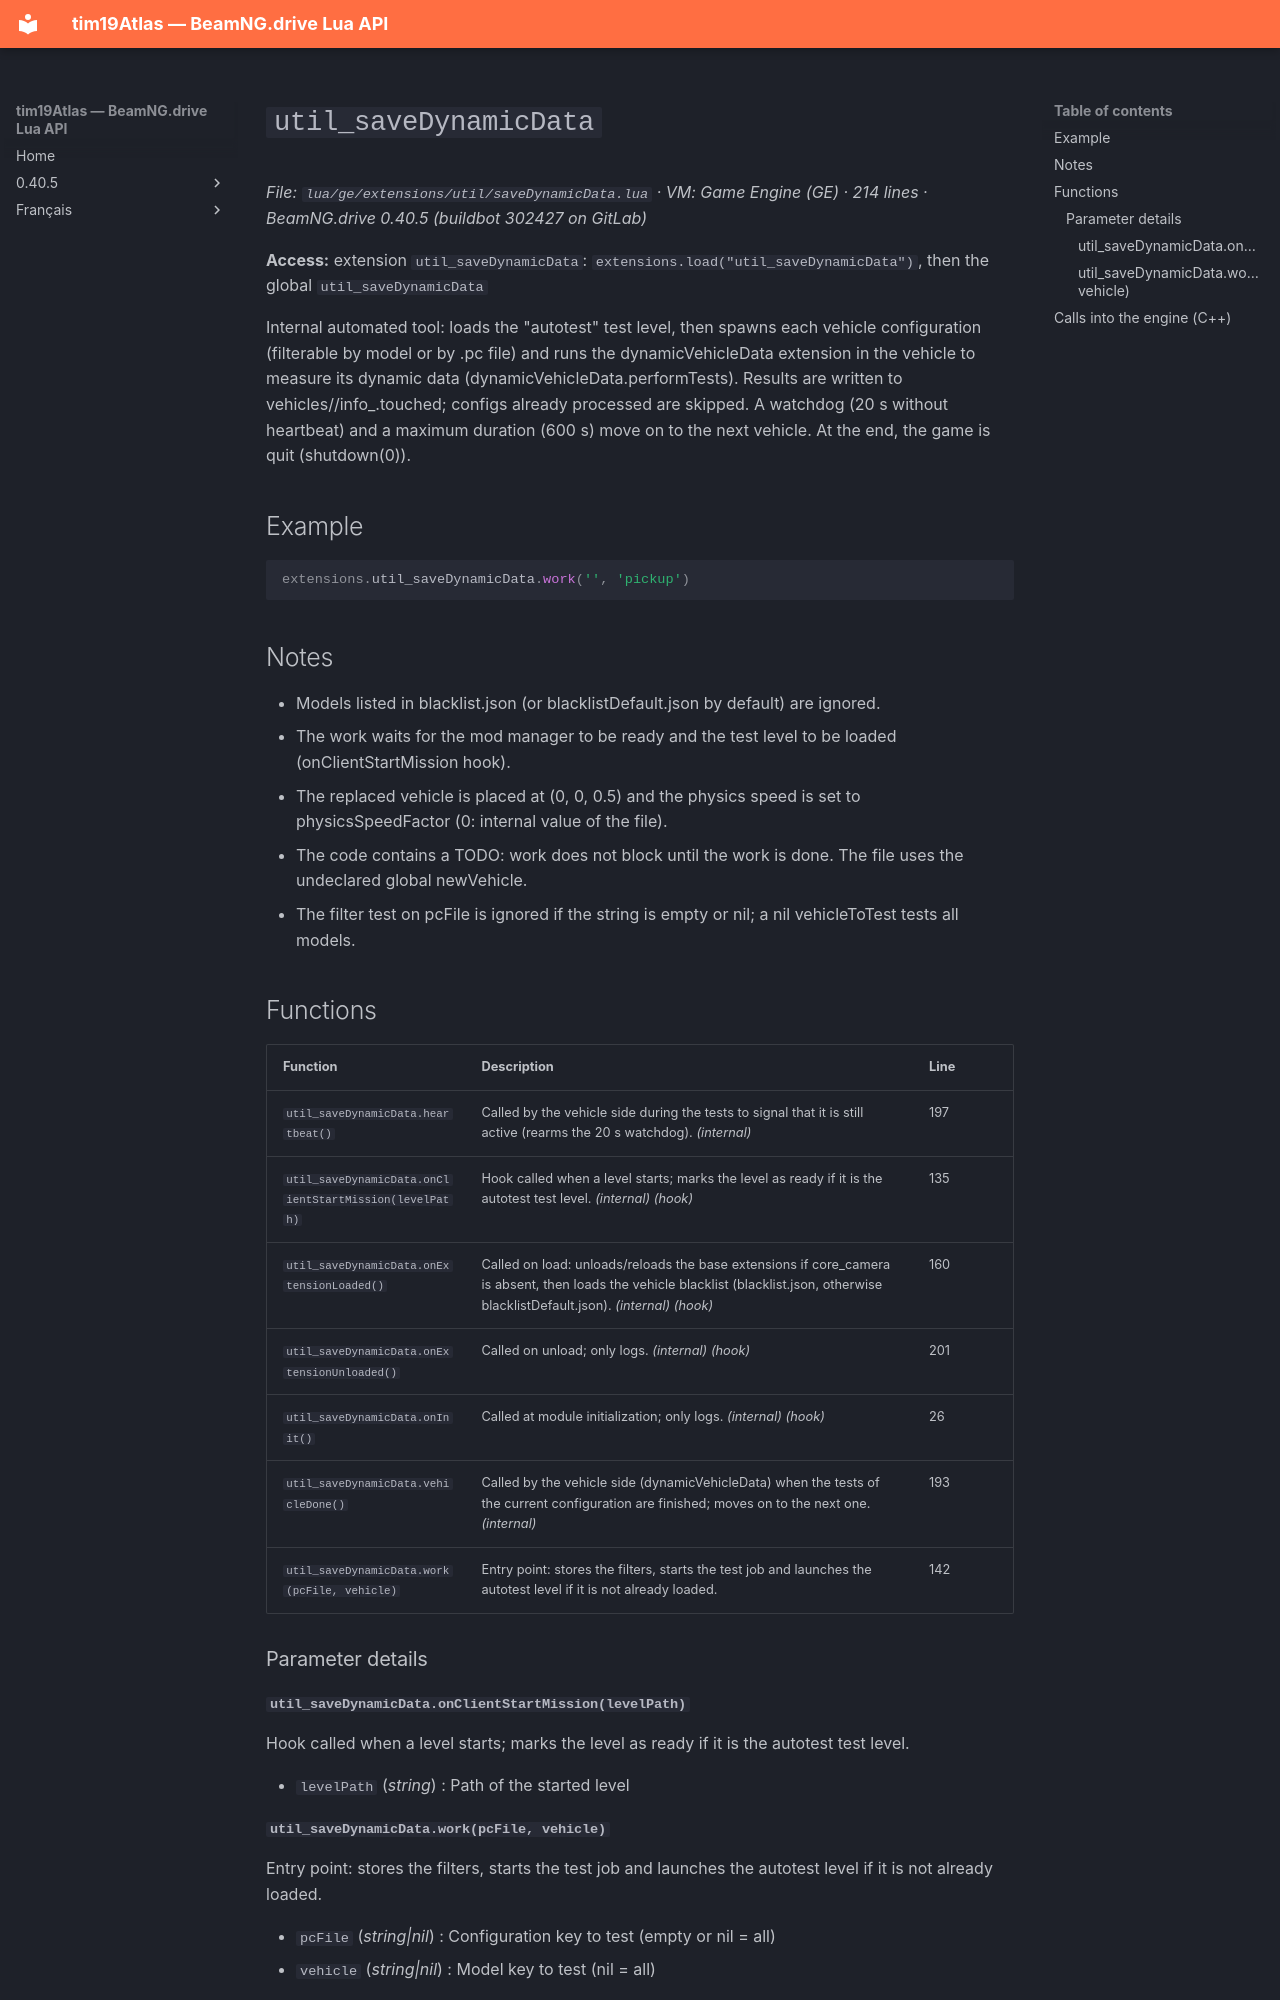

repository: Tim0219800/beamng-lua-atlas · page: 0.40.5/ge/extensions/util/saveDynamicData.html · generator: mkdocs

# `util_saveDynamicData`

*File: `lua/ge/extensions/util/saveDynamicData.lua` · VM: Game Engine (GE) · 214 lines · BeamNG.drive 0.40.5 (buildbot 302427 on GitLab)*

**Access:** extension `util_saveDynamicData`: `extensions.load("util_saveDynamicData")`, then the global `util_saveDynamicData`

Internal automated tool: loads the "autotest" test level, then spawns each vehicle configuration (filterable by model or by .pc file) and runs the dynamicVehicleData extension in the vehicle to measure its dynamic data (dynamicVehicleData.performTests). Results are written to vehicles/<model>/info_<config>.touched; configs already processed are skipped. A watchdog (20 s without heartbeat) and a maximum duration (600 s) move on to the next vehicle. At the end, the game is quit (shutdown(0)).

## Example

```lua
extensions.util_saveDynamicData.work('', 'pickup')
```

## Notes

- Models listed in blacklist.json (or blacklistDefault.json by default) are ignored.
- The work waits for the mod manager to be ready and the test level to be loaded (onClientStartMission hook).
- The replaced vehicle is placed at (0, 0, 0.5) and the physics speed is set to physicsSpeedFactor (0: internal value of the file).
- The code contains a TODO: work does not block until the work is done. The file uses the undeclared global newVehicle.
- The filter test on pcFile is ignored if the string is empty or nil; a nil vehicleToTest tests all models.

## Functions

| Function | Description | Line |
|---|---|---|
| `util_saveDynamicData.heartbeat()` | Called by the vehicle side during the tests to signal that it is still active (rearms the 20 s watchdog). *(internal)* | 197 |
| `util_saveDynamicData.onClientStartMission(levelPath)` | Hook called when a level starts; marks the level as ready if it is the autotest test level. *(internal)* *(hook)* | 135 |
| `util_saveDynamicData.onExtensionLoaded()` | Called on load: unloads/reloads the base extensions if core_camera is absent, then loads the vehicle blacklist (blacklist.json, otherwise blacklistDefault.json). *(internal)* *(hook)* | 160 |
| `util_saveDynamicData.onExtensionUnloaded()` | Called on unload; only logs. *(internal)* *(hook)* | 201 |
| `util_saveDynamicData.onInit()` | Called at module initialization; only logs. *(internal)* *(hook)* | 26 |
| `util_saveDynamicData.vehicleDone()` | Called by the vehicle side (dynamicVehicleData) when the tests of the current configuration are finished; moves on to the next one. *(internal)* | 193 |
| `util_saveDynamicData.work(pcFile, vehicle)` | Entry point: stores the filters, starts the test job and launches the autotest level if it is not already loaded. | 142 |

### Parameter details

#### `util_saveDynamicData.onClientStartMission(levelPath)`

Hook called when a level starts; marks the level as ready if it is the autotest test level.

- `levelPath` (*string*) : Path of the started level
